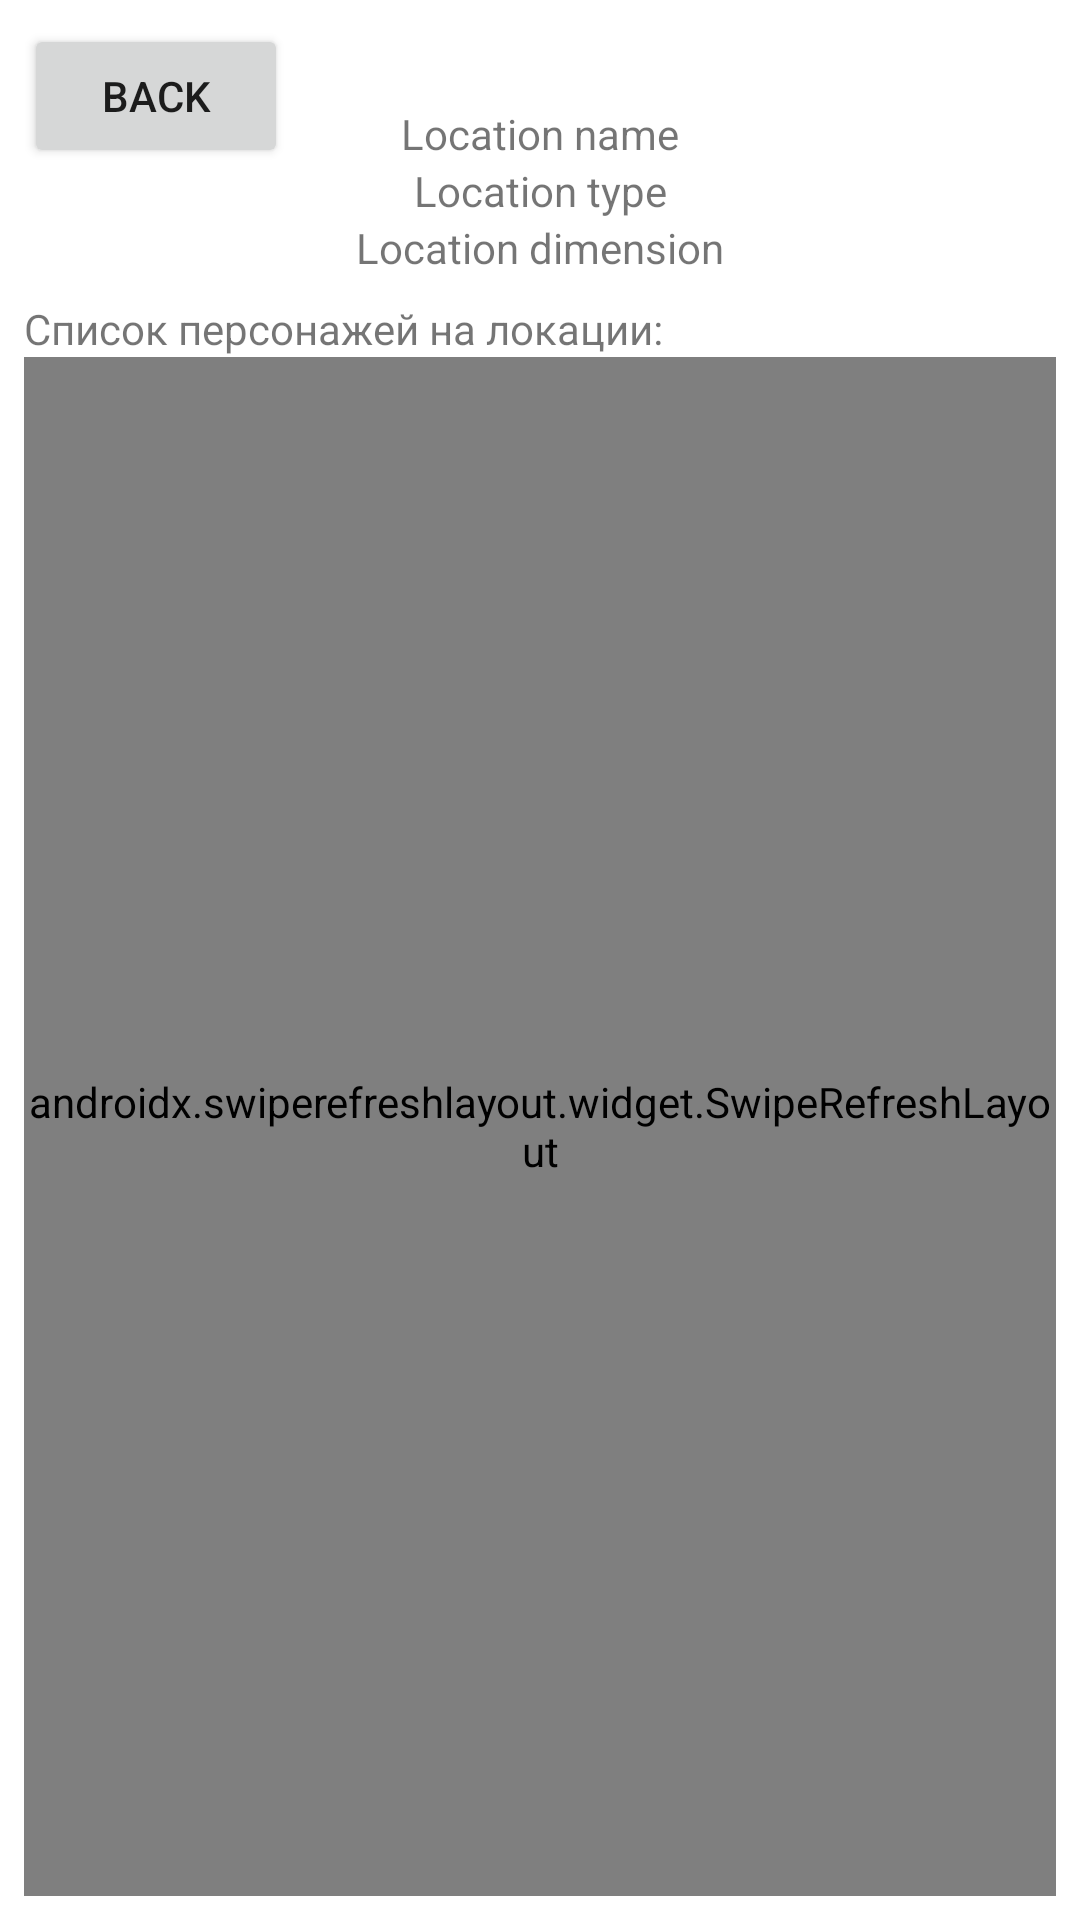

Reconstruct the res/layout file that produces this screen, plus the resources it refers to.
<!-- AndroidManifest.xml: application theme Theme.TheRickAndMorty -->
<!-- res/layout/fragment_location_details.xml -->
<?xml version="1.0" encoding="utf-8"?>
<androidx.constraintlayout.widget.ConstraintLayout xmlns:android="http://schemas.android.com/apk/res/android"
    xmlns:app="http://schemas.android.com/apk/res-auto"
    xmlns:tools="http://schemas.android.com/tools"
    android:layout_width="match_parent"
    android:layout_height="match_parent"
    android:padding="@dimen/padding">


    <Button
        android:id="@+id/btnBack"
        android:layout_width="wrap_content"
        android:layout_height="wrap_content"
        android:text="Back"
        app:layout_constraintStart_toStartOf="parent"
        app:layout_constraintTop_toTopOf="parent" />

    <LinearLayout
        android:id="@+id/linearInfo"
        android:layout_width="wrap_content"
        android:layout_height="wrap_content"
        android:gravity="center"
        android:orientation="vertical"
        android:padding="@dimen/padding"
        app:layout_constraintBottom_toTopOf="@id/srLocationDetails"
        app:layout_constraintEnd_toEndOf="parent"
        app:layout_constraintStart_toStartOf="parent"
        app:layout_constraintTop_toTopOf="parent">

        <TextView
            android:id="@+id/tvLocationName"
            android:layout_width="match_parent"
            android:layout_height="wrap_content"
            android:gravity="center"
            android:text="@string/location_name" />

        <TextView
            android:id="@+id/tvLocationType"
            android:layout_width="match_parent"
            android:layout_height="wrap_content"
            android:gravity="center"
            android:text="@string/location_type" />

        <TextView
            android:id="@+id/tvLocationDimension"
            android:layout_width="match_parent"
            android:layout_height="wrap_content"
            android:gravity="center"
            android:text="@string/location_dimension" />

    </LinearLayout>

    <TextView
        android:id="@+id/tvEpisodeDetailsTitle"
        android:layout_width="match_parent"
        android:layout_height="wrap_content"
        android:text="Список персонажей на локации:"
        app:layout_constraintStart_toStartOf="parent"
        app:layout_constraintTop_toBottomOf="@id/linearInfo" />

    <androidx.swiperefreshlayout.widget.SwipeRefreshLayout
        android:id="@+id/srLocationDetails"
        android:layout_width="match_parent"
        android:layout_height="0dp"
        app:layout_constraintBottom_toBottomOf="parent"
        app:layout_constraintStart_toStartOf="parent"
        app:layout_constraintTop_toBottomOf="@id/tvEpisodeDetailsTitle">

        <androidx.recyclerview.widget.RecyclerView
            android:id="@+id/rvCharacterListOnLocationDetailsFragment"
            android:layout_width="match_parent"
            android:layout_height="wrap_content"
            app:layoutManager="androidx.recyclerview.widget.GridLayoutManager"
            app:layout_constraintEnd_toEndOf="parent"
            app:layout_constraintStart_toStartOf="parent"
            app:layout_constraintTop_toTopOf="parent"
            app:spanCount="2"
            tools:listitem="@layout/item_character_card" />

    </androidx.swiperefreshlayout.widget.SwipeRefreshLayout>

    <ProgressBar
        android:id="@+id/pdLoadingCharacterListOnLocationDetailsFragment"
        android:layout_width="wrap_content"
        android:layout_height="wrap_content"
        app:layout_constraintBottom_toBottomOf="parent"
        app:layout_constraintEnd_toEndOf="parent"
        app:layout_constraintStart_toStartOf="parent"
        app:layout_constraintTop_toTopOf="parent" />

</androidx.constraintlayout.widget.ConstraintLayout>
<!-- res/layout/item_character_card.xml (included above) -->
<?xml version="1.0" encoding="utf-8"?>
<androidx.cardview.widget.CardView xmlns:android="http://schemas.android.com/apk/res/android"
    xmlns:app="http://schemas.android.com/apk/res-auto"
    android:layout_width="match_parent"
    android:layout_height="wrap_content"
    android:layout_margin="@dimen/margin"
    android:backgroundTint="@color/mr_main_background_color"
    android:orientation="vertical"
    app:cardCornerRadius="@dimen/radius_card_corner">


    <LinearLayout
        android:layout_width="match_parent"
        android:gravity="center"
        android:layout_height="match_parent"
        android:orientation="vertical">

        <ImageView
            android:layout_width="wrap_content"
            android:id="@+id/ivCharacterImage"
            android:layout_height="wrap_content"
            android:src="@drawable/ic_character_default_150x150" />

        <TextView
            android:layout_width="wrap_content"
            android:id="@+id/tvCharacterName"
            android:layout_height="wrap_content"
            android:text="@string/name" />

        <TextView
            android:id="@+id/tvCharacterSpecies"
            android:layout_width="wrap_content"
            android:layout_height="wrap_content"
            android:text="@string/species" />

        <TextView
            android:id="@+id/tvCharacterGender"
            android:layout_width="wrap_content"
            android:layout_height="wrap_content"
            android:text="@string/gender" />

        <TextView
            android:id="@+id/tvCharacterStatus"
            android:layout_width="wrap_content"
            android:layout_height="wrap_content"
            android:text="@string/status" />

    </LinearLayout>


</androidx.cardview.widget.CardView>
<!-- resources referenced by this layout -->
<resources>
  <color name="mr_main_background_color">#38BD00</color>
  <dimen name="margin">8dp</dimen>
  <dimen name="padding">8dp</dimen>
  <dimen name="radius_card_corner">8dp</dimen>
  <string name="gender">Gender</string>
  <string name="location_dimension">Location dimension</string>
  <string name="location_name">Location name</string>
  <string name="location_type">Location type</string>
  <string name="name">Name</string>
  <string name="species">Species</string>
  <string name="status">Status</string>
  <style name="Theme.TheRickAndMorty" parent="Theme.MaterialComponents.DayNight.DarkActionBar">
          
          <item name="colorPrimary">@color/purple_500</item>
          <item name="colorPrimaryVariant">@color/purple_700</item>
          <item name="colorOnPrimary">@color/white</item>
          
          <item name="colorSecondary">@color/teal_200</item>
          <item name="colorSecondaryVariant">@color/teal_700</item>
          <item name="colorOnSecondary">@color/black</item>
          
          <item name="android:statusBarColor">?attr/colorPrimaryVariant</item>
          
      </style>
  <color name="purple_500">#FF6200EE</color>
  <color name="purple_700">#FF3700B3</color>
  <color name="white">#FFFFFFFF</color>
  <color name="teal_200">#FF03DAC5</color>
  <color name="teal_700">#FF018786</color>
  <color name="black">#FF000000</color>
</resources>
